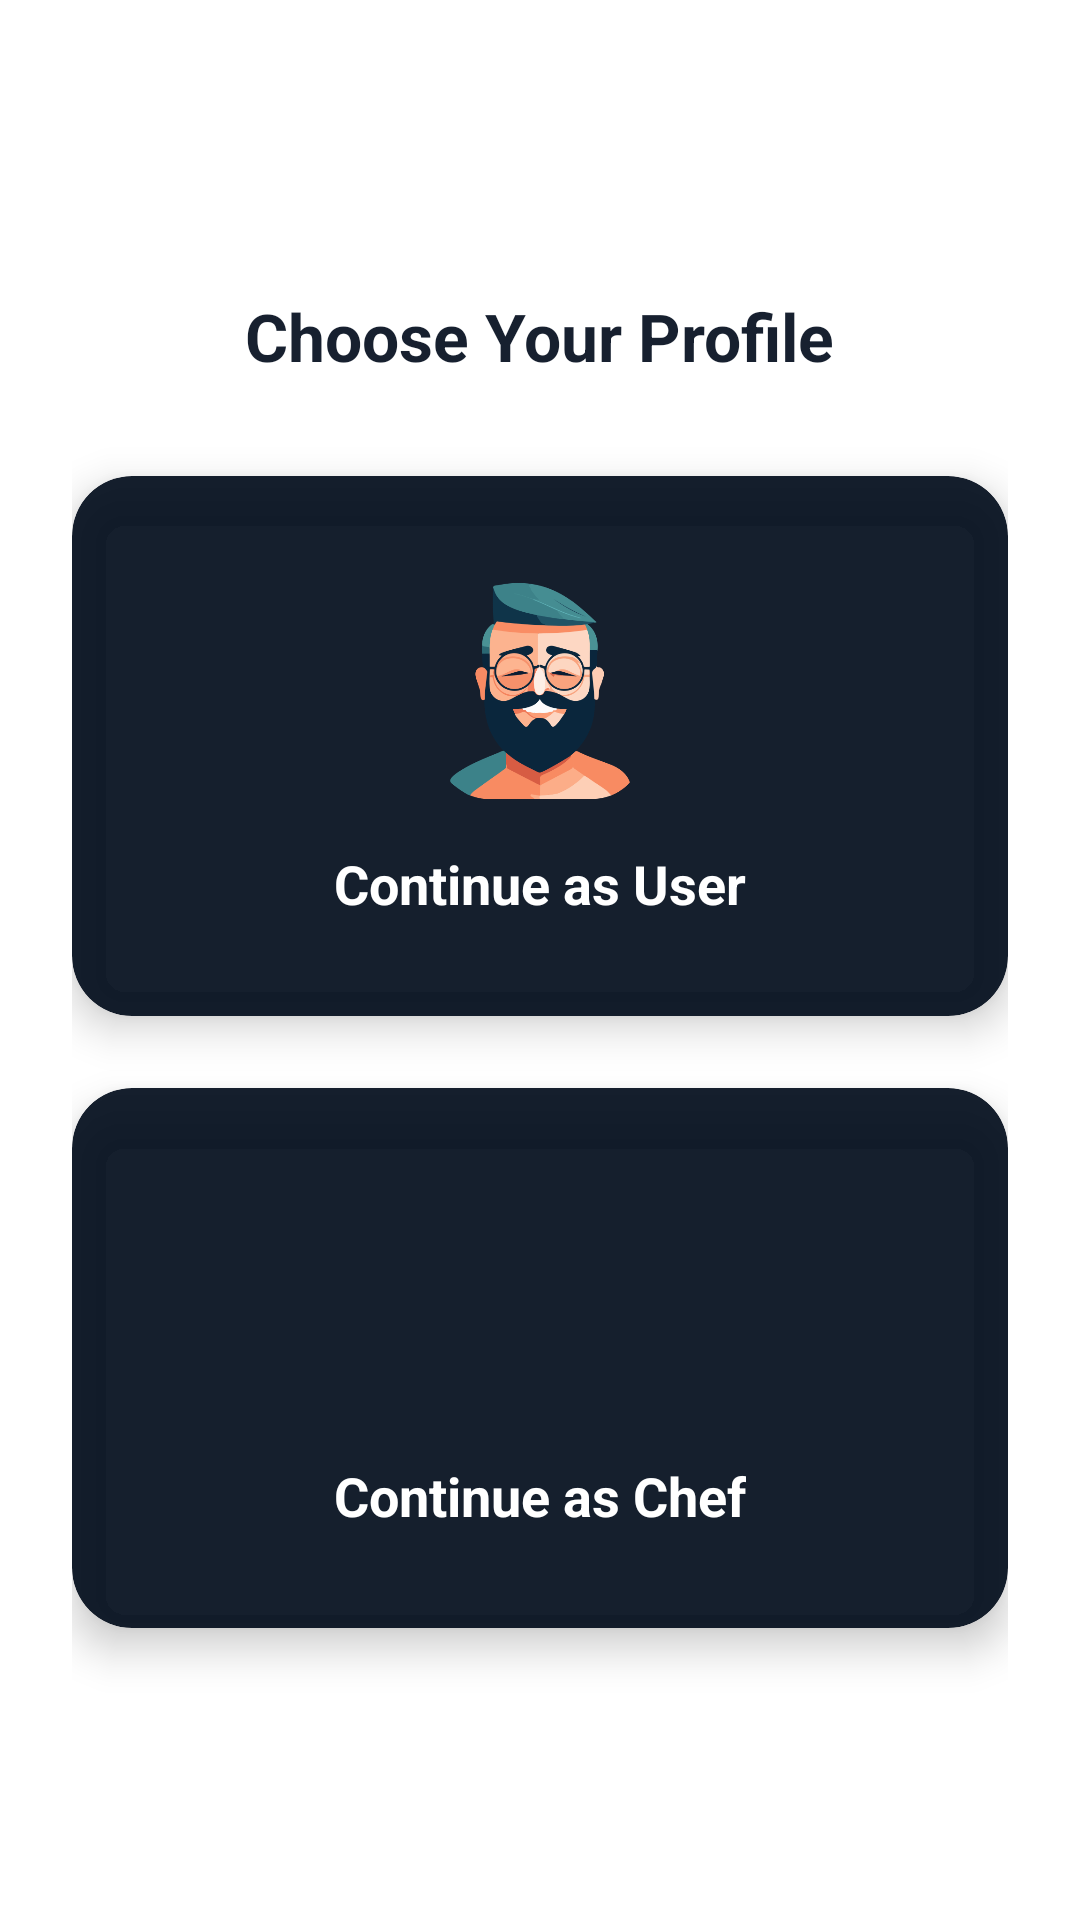

Layout XML and referenced resources for this Android screen:
<!-- AndroidManifest.xml: application theme Theme.KvtCheaf -->
<!-- res/layout/activity_selection_page.xml -->
<?xml version="1.0" encoding="utf-8"?>
<LinearLayout xmlns:android="http://schemas.android.com/apk/res/android"
    xmlns:app="http://schemas.android.com/apk/res-auto"
    xmlns:tools="http://schemas.android.com/tools"
    android:id="@+id/main"
    android:layout_width="match_parent"
    android:layout_height="match_parent"
    android:orientation="vertical"
    android:padding="24dp"
    android:gravity="center"
    android:background="@color/white"
    tools:context=".Selection_page">


        
        <TextView
            android:id="@+id/tvChoose"
            android:layout_width="wrap_content"
            android:layout_height="wrap_content"
            android:text="Choose Your Profile"
            android:textSize="22sp"
            android:textStyle="bold"
            android:textColor="#E9010B1B"
            android:layout_marginBottom="32dp" />

        
        <androidx.cardview.widget.CardView
            android:id="@+id/cardUser"
            android:layout_width="match_parent"
            android:layout_height="180dp"
            android:layout_marginBottom="24dp"
            app:cardCornerRadius="20dp"
            app:cardElevation="8dp"
            app:cardBackgroundColor="#E9010B1B"
            >

            <LinearLayout
                android:layout_width="match_parent"
                android:layout_height="match_parent"
                android:gravity="center"
                android:orientation="vertical"
                android:padding="16dp">

                <ImageView
                    android:layout_width="80dp"
                    android:layout_height="80dp"
                    android:src="@drawable/user1"
                    android:contentDescription="User"
                    />

                <TextView
                    android:layout_width="wrap_content"
                    android:layout_height="wrap_content"
                    android:text="Continue as User"
                    android:textSize="18sp"
                    android:textStyle="bold"
                    android:textColor="@color/white"
                    android:layout_marginTop="12dp" />
            </LinearLayout>
        </androidx.cardview.widget.CardView>

        
        <androidx.cardview.widget.CardView
            android:id="@+id/cardChef"
            android:layout_width="match_parent"
            android:layout_height="180dp"
            app:cardCornerRadius="20dp"
            app:cardElevation="8dp"
            app:cardBackgroundColor="#E9010B1B">

            <LinearLayout
                android:layout_width="match_parent"
                android:layout_height="match_parent"
                android:gravity="center"
                android:orientation="vertical"
                android:padding="16dp">

                <ImageView
                    android:layout_width="80dp"
                    android:layout_height="80dp"
                    android:src="@drawable/chef"
                    android:contentDescription="Chef"
                    />

                <TextView
                    android:layout_width="wrap_content"
                    android:layout_height="wrap_content"
                    android:text="Continue as Chef"
                    android:textSize="18sp"
                    android:textStyle="bold"
                    android:textColor="@color/white"
                    android:layout_marginTop="12dp" />
            </LinearLayout>
        </androidx.cardview.widget.CardView>







</LinearLayout>
<!-- resources referenced by this layout -->
<resources>
  <!-- drawable user1: png bitmap (drawable, 47522 bytes) -->
  <style name="Theme.KvtCheaf" parent="Base.Theme.KvtCheaf" />
  <style name="Base.Theme.KvtCheaf" parent="Theme.Material3.DayNight.NoActionBar">
          
          
      </style>
  <!-- not gathered from this repository: default colours our renderer supplied (Android Studio template values) -->
  <color name="white">#FFFFFFFF</color>
</resources>
